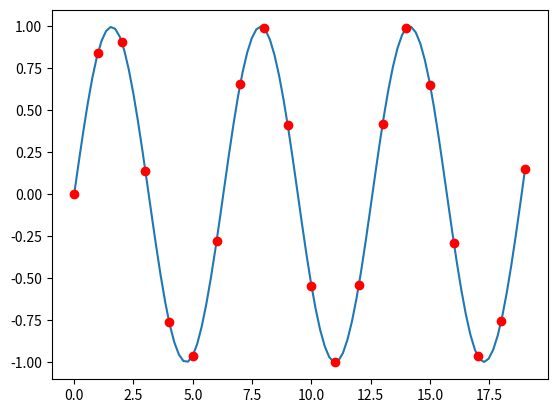

Write Python code to recreate this figure.
import numpy as np
import matplotlib.pyplot as plt
import math


def Spline(x, y):
    '''
     S = MySpline(x, y)

     Input:
       x and y are arrays (or lists) of corresponding x- and y-values,
       specifying the points in the x-y plane.  The x-values
       must be in increasing order.

     Output:
       S is a function that takes x or an array (or list) of x-values
         It evaluates the cubic spline and returns the interpolated value.
    '''
    n = len(x)
    # 'h' here represents the gap between consecutive x-values
    h = np.zeros(n-1)
    # coefficient vectors
    a = np.zeros(n)
    b = np.zeros(n-1)
    c = np.zeros(n-1)
    M = np.zeros((n-2,n-2))
    r = np.zeros(n-2)
    
    # The h vector has its index starting at 1.
    for i in range(n-1):
        h[i] = x[i+1] - x[i]
    
    # Constructing the matrix to solve for a
    for i in range(n-2):
      start = 0 if i - 1 < 0 else i - 1
      end = n - 2 if i + 2 > n - 2 else i + 2
      for j in range(start, end):
        # Center
        if i == j:
          M[i][j] = (h[i] + h[i+1])/3
        # Left
        elif i == j+1:
          M[i][j] = h[i]/6
        # Right
        elif i == j-1:
          M[i][j] = h[i+1]/6
        else:
          M[i][j] = 0
    
    # Constructing the result vector. 
    for i in range(n - 2):
      r[i] = (y[i+2] - y[i+1])/h[i+1] - (y[i+1] - y[i])/h[i]

    # Solve for a using numpy linalg solve
    a[1:-1] = np.linalg.solve(M, r)

    for i in range(n-1):
      b[i] = y[i]/h[i] - a[i] * h[i]/6 
      c[i] = y[i+1]/h[i] - a[i+1] * h[i]/6
    #======================================
    #
    # This is the function that gets returned.
    # It evaluates the cubic spline at xvals.
    #
    #======================================
    def spline(xvals, x=x, a=a, b=b, c=c):
        '''
         S = spline(xvals)
         
         Evaluates the cubic spline at xvals.
         
         Inputs:
          xvals can be list-like, or a scalar (**must be in ascending order**)
          
         Output:
          S is a list of values with the same number of elements as x
        '''
        # Turn non-list-like input into list-like
        if type(xvals) not in (list, np.ndarray,):
            xvals = [xvals]
        
        S = []  # The return list of values
        
        # 
        k = 0   # this is the current polynomial piece
        hk = x[k+1] - x[k]

        for xx in xvals:

            # If the next x-value is not on the current piece...
            if xx>x[k+1]:
                # ... Go to next piece
                k += 1
                hk = x[k+1] - x[k]

            S_of_x = a[k]*(x[k+1]-xx)**3/(6*hk) + a[k+1]*(xx-x[k])**3/(6*hk) + b[k]*(x[k+1]-xx) + c[k]*(xx-x[k])

            S.append(S_of_x)
        
        return S
    #======================================
    
    return spline




# Below are some samples
# Simple data points to interpolate
# Feel free to change what t and y are and see what this function does!!!
t = range(0, 20)
y = [math.sin(x) for x in t]
# Call the function
sp = Spline(t,y)
# Plot the spline and the interpolation points
xx = np.linspace(t[0], t[-1], 100)
plt.plot(xx, sp(xx))
plt.plot(t,y,'ro')
plt.show()
